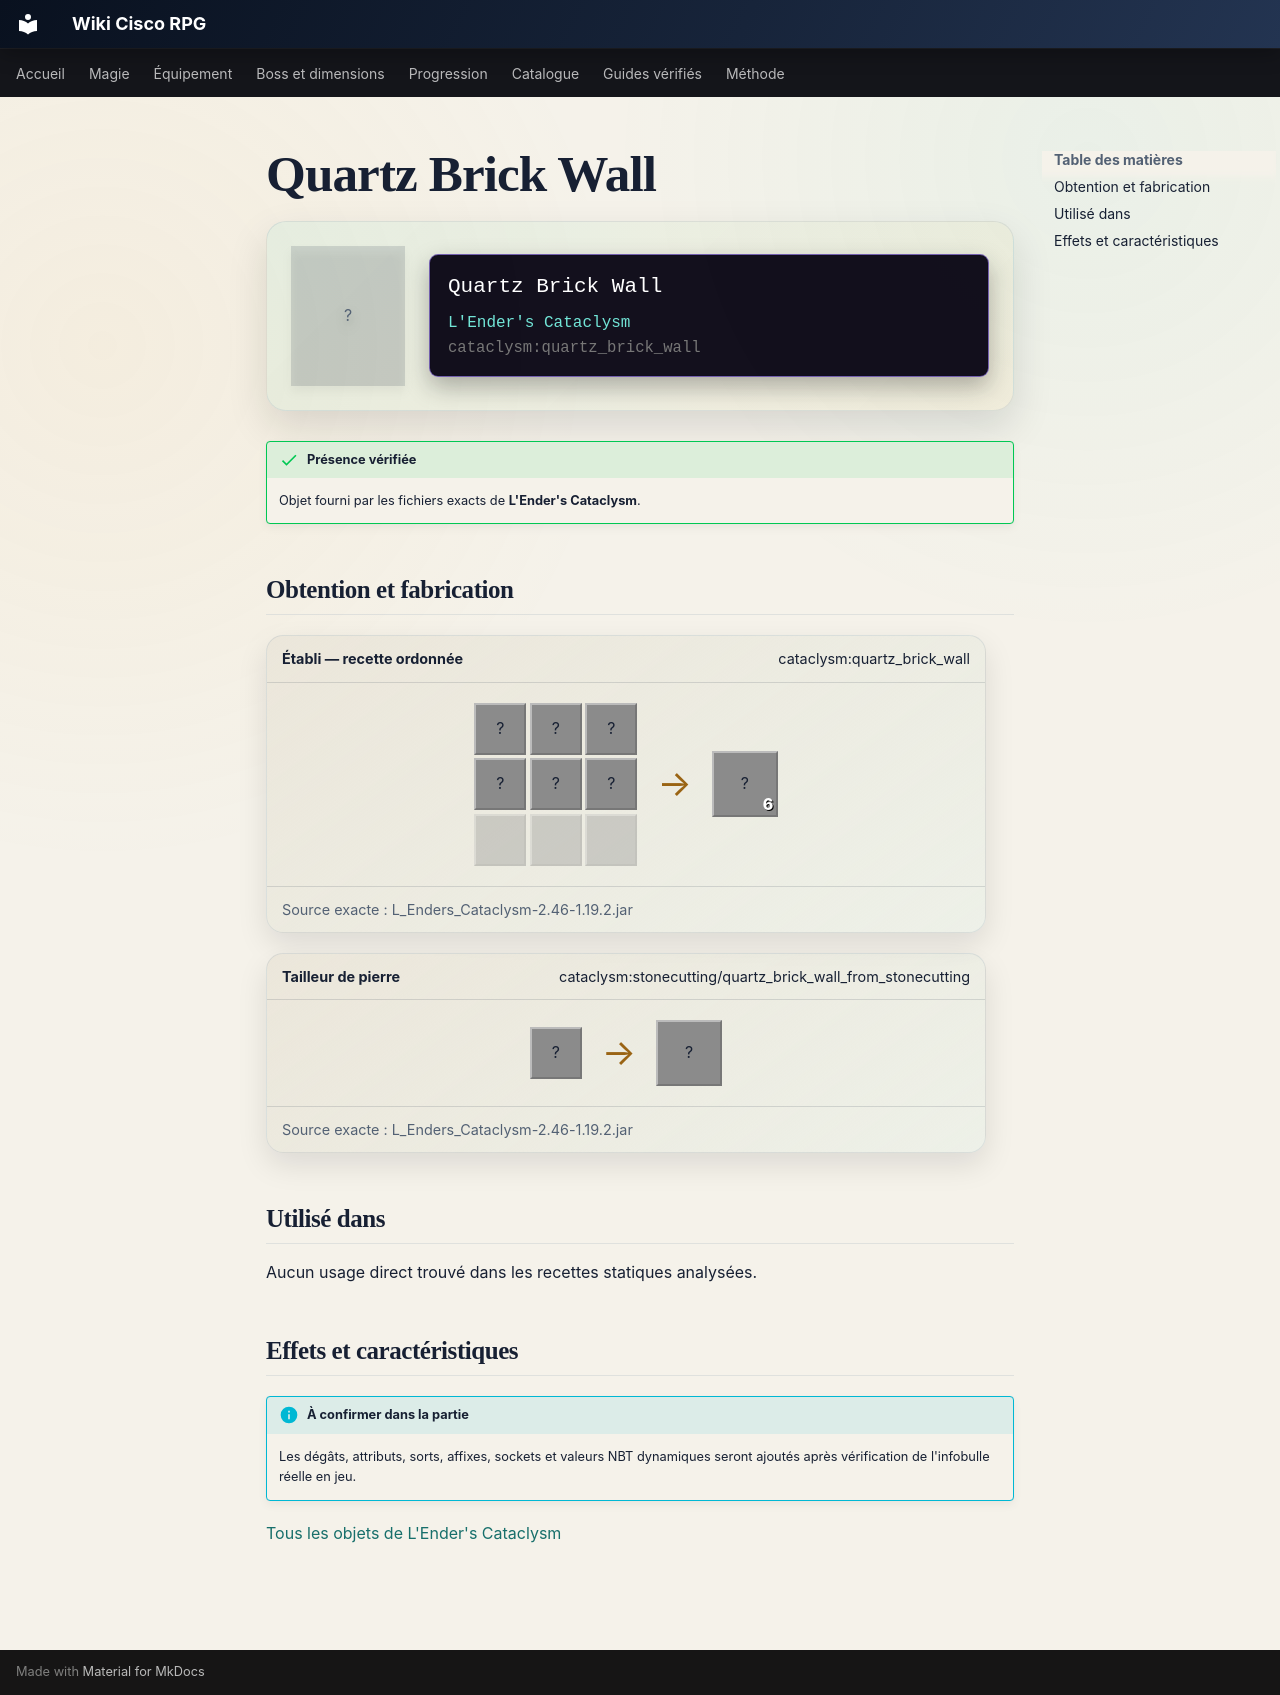

repository: Kloups-Dev/wiki-cisco-rpg · page: catalogue/objets/cataclysm/quartz_brick_wall/index.html · generator: mkdocs

# Quartz Brick Wall

<div class="mc-item-showcase">
<div class="mc-item-icon mc-item-icon--missing">?</div>
<div class="mc-tooltip-card">
<div class="mc-tooltip-card__name">Quartz Brick Wall</div>
<div class="mc-tooltip-card__mod">L&#x27;Ender&#x27;s Cataclysm</div>
<div class="mc-tooltip-card__id">cataclysm:quartz_brick_wall</div>
</div>
</div>

!!! success "Présence vérifiée"
    Objet fourni par les fichiers exacts de **L'Ender's Cataclysm**.

## Obtention et fabrication

<div class="jei-recipe"><div class="jei-recipe__head"><strong>Établi — recette ordonnée</strong><span>cataclysm:quartz_brick_wall</span></div><div class="jei-recipe__body"><div class="jei-grid"><span class="jei-slot" title="Quartz Bricks (minecraft:quartz_bricks)">?</span><span class="jei-slot" title="Quartz Bricks (minecraft:quartz_bricks)">?</span><span class="jei-slot" title="Quartz Bricks (minecraft:quartz_bricks)">?</span><span class="jei-slot" title="Quartz Bricks (minecraft:quartz_bricks)">?</span><span class="jei-slot" title="Quartz Bricks (minecraft:quartz_bricks)">?</span><span class="jei-slot" title="Quartz Bricks (minecraft:quartz_bricks)">?</span><span class="jei-slot jei-slot--empty"></span><span class="jei-slot jei-slot--empty"></span><span class="jei-slot jei-slot--empty"></span></div><span class="jei-arrow">→</span><span class="jei-slot jei-slot--result">?<span class="jei-count">6</span></span></div><div class="jei-recipe__source">Source exacte : L_Enders_Cataclysm-2.46-1.19.2.jar</div></div>
<div class="jei-recipe"><div class="jei-recipe__head"><strong>Tailleur de pierre</strong><span>cataclysm:stonecutting/quartz_brick_wall_from_stonecutting</span></div><div class="jei-recipe__body"><div class="jei-inputs"><span class="jei-slot" title="Quartz Bricks (minecraft:quartz_bricks)">?</span></div><span class="jei-arrow">→</span><span class="jei-slot jei-slot--result">?</span></div><div class="jei-recipe__source">Source exacte : L_Enders_Cataclysm-2.46-1.19.2.jar</div></div>

## Utilisé dans

Aucun usage direct trouvé dans les recettes statiques analysées.

## Effets et caractéristiques

!!! info "À confirmer dans la partie"
    Les dégâts, attributs, sorts, affixes, sockets et valeurs NBT dynamiques seront ajoutés après vérification de l'infobulle réelle en jeu.

[Tous les objets de L'Ender's Cataclysm](../../../contenu/cataclysm.md)
